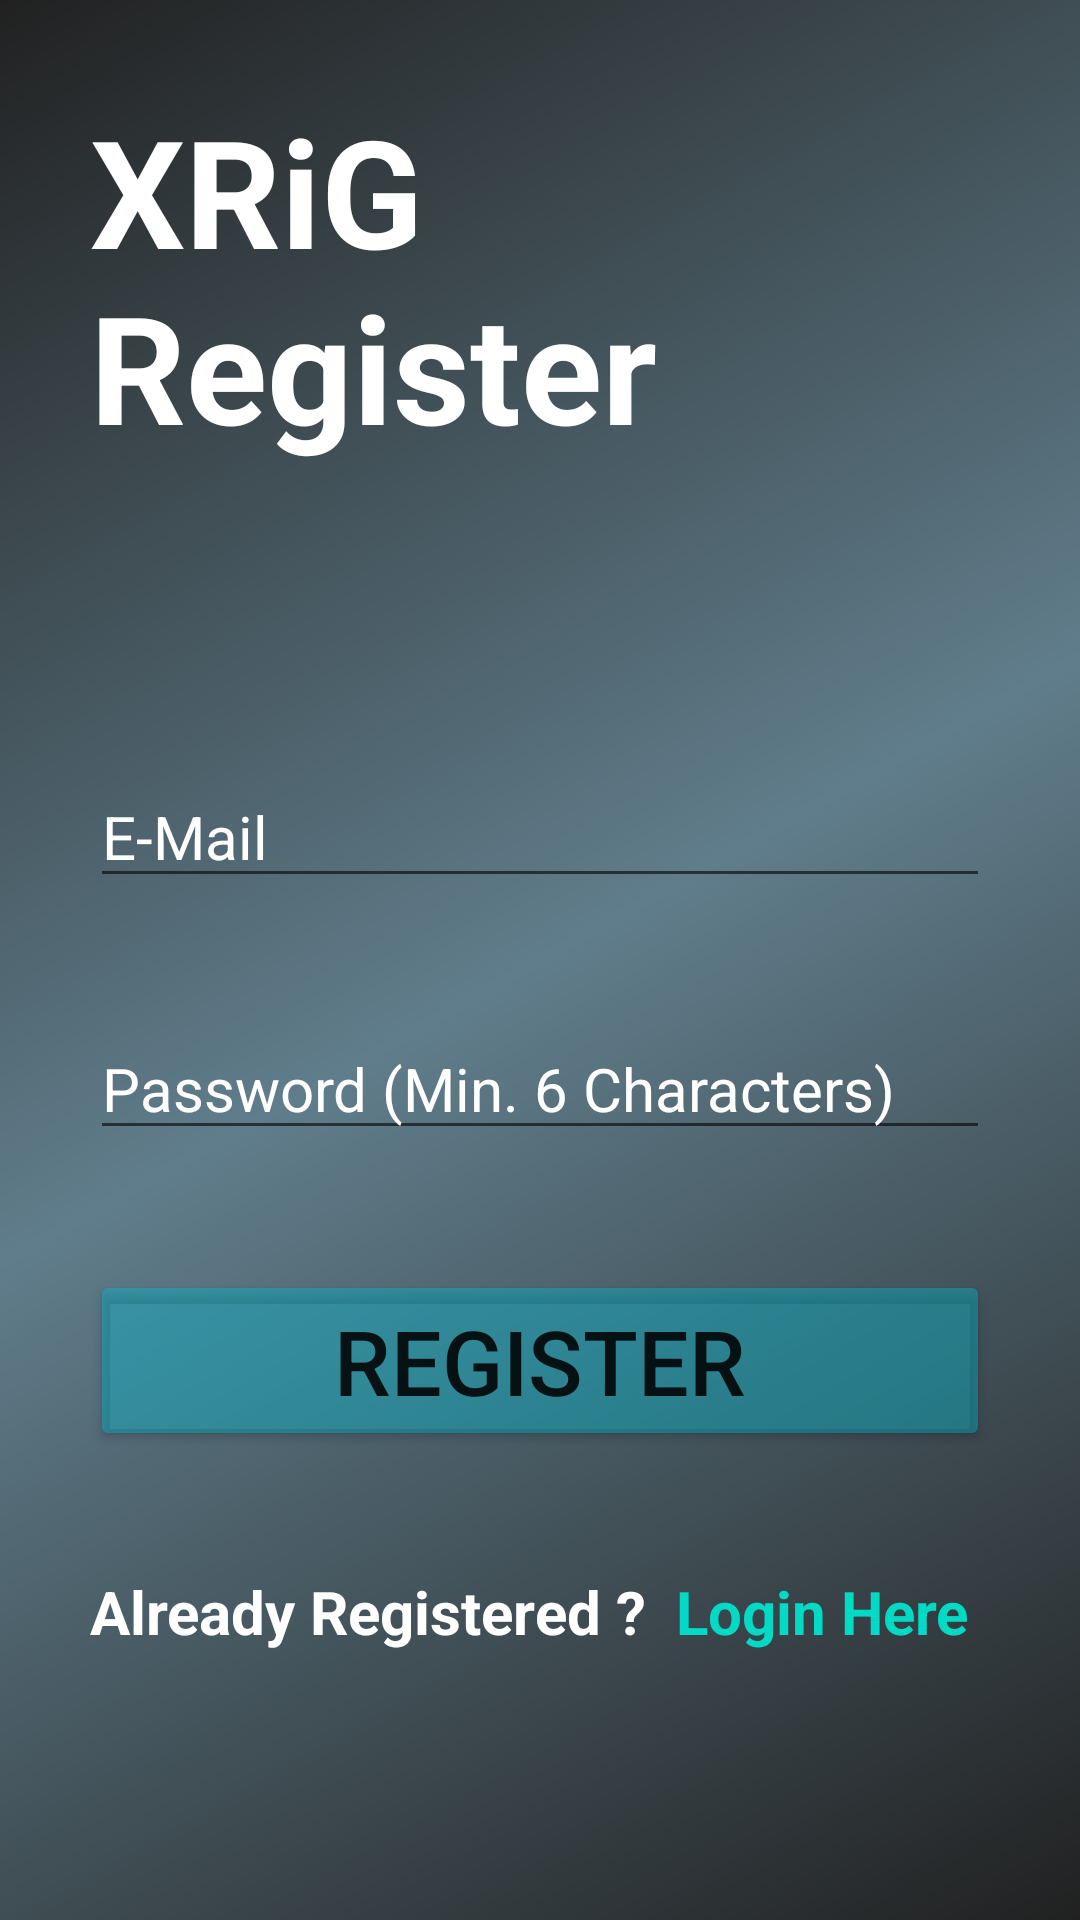

The Android layout XML behind this screen, and the referenced resources:
<!-- AndroidManifest.xml: application theme Theme.XRiG -->
<!-- res/layout/activity_xrig_register.xml -->
<?xml version="1.0" encoding="utf-8"?>
<LinearLayout xmlns:android="http://schemas.android.com/apk/res/android"
    xmlns:tools="http://schemas.android.com/tools"
    android:layout_width="match_parent"
    android:layout_height="match_parent"
    android:background="@drawable/background_gradient"
    android:orientation="vertical"
    android:padding="30dp"
    tools:context=".XRiG_Register">

    <LinearLayout
        android:layout_width="match_parent"
        android:layout_height="match_parent"
        android:orientation="vertical"
        android:gravity="center_horizontal">

        <TextView
            android:layout_width="wrap_content"
            android:layout_height="wrap_content"
            android:text="XRiG Register"
            android:textColor="@color/white"
            android:textStyle="bold"
            android:textSize="50sp"/>

        <EditText
            android:layout_width="match_parent"
            android:layout_height="wrap_content"
            android:id="@+id/remail"
            android:inputType="textEmailAddress"
            android:maxLines="1"
            android:hint="E-Mail"
            android:textColorHint="@color/white"
            android:textColor="@color/white"
            android:layout_marginTop="100dp"
            android:textSize="20sp"/>

        <EditText
            android:layout_width="match_parent"
            android:layout_height="wrap_content"
            android:id="@+id/rpassword"
            android:inputType="textPassword"
            android:maxLines="1"
            android:hint="Password (Min. 6 Characters)"
            android:textColorHint="@color/white"
            android:textColor="@color/white"
            android:layout_marginTop="40dp"
            android:textSize="20sp"/>

        <Button
            android:layout_width="match_parent"
            android:layout_height="wrap_content"
            android:id="@+id/register"
            android:backgroundTint="@color/colorPrimaryTransparent"
            android:text="Register"
            android:textSize="30sp"
            android:layout_marginTop="40dp"/>

        <LinearLayout
            android:layout_width="match_parent"
            android:layout_height="wrap_content"
            android:layout_marginTop="40dp"
            android:orientation="horizontal">
            <TextView
                android:layout_width="wrap_content"
                android:layout_height="wrap_content"
                android:text="Already Registered ?"
                android:textSize="20sp"
                android:textColor="@color/white"
                android:textStyle="bold"/>
            <TextView
                android:layout_width="wrap_content"
                android:layout_height="wrap_content"
                android:id="@+id/loginHere"
                android:text="  Login Here"
                android:textSize="20sp"
                android:textColor="@color/teal_200"
                android:textStyle="bold"/>
        </LinearLayout>
    </LinearLayout>
</LinearLayout>
<!-- resources referenced by this layout -->
<resources>
  <color name="colorPrimaryTransparent">#6400bcd4</color>
  <color name="teal_200">#FF03DAC5</color>
  <color name="white">#FFFFFFFF</color>
  <!-- drawable background_gradient (drawable) -->
  <?xml version="1.0" encoding="utf-8"?>
  <shape xmlns:android="http://schemas.android.com/apk/res/android">
      <gradient
          android:type="linear"
          android:angle="135"
          android:startColor="#212121"
          android:centerColor="#607d8b"
          android:endColor="#212121"/>
  </shape>
  <style name="Theme.XRiG" parent="Theme.MaterialComponents.DayNight.NoActionBar">
          <item name="drawerArrowStyle">@style/DrawerArrowStyle</item>
          
          <item name="colorPrimary">@color/purple_500</item>
          <item name="colorPrimaryVariant">@color/black</item>
          <item name="colorOnPrimary">@color/white</item>
          
          <item name="colorSecondary">@color/teal_200</item>
          <item name="colorSecondaryVariant">@color/teal_700</item>
          <item name="colorOnSecondary">@color/black</item>
          
          <item name="android:statusBarColor">?attr/colorPrimaryVariant</item>
          
      </style>
  <style name="DrawerArrowStyle" parent="Widget.AppCompat.DrawerArrowToggle">
          <item name="spinBars">true</item>
          <item name="color">@android:color/white</item>
      </style>
  <color name="purple_500">#FF6200EE</color>
  <color name="black">#FF000000</color>
  <color name="teal_700">#FF018786</color>
</resources>
